Run: headless pygame with SDL's dummy video driver; simulated clock (each Clock.tick advances the game by its frame time, no real sleeping); random seed 0; keys injected as events and as key.get_pressed() state; mouse plan: one left click at the window centre at the start of phase 2, then a move to the lower-right quarter at the start of phase 3.
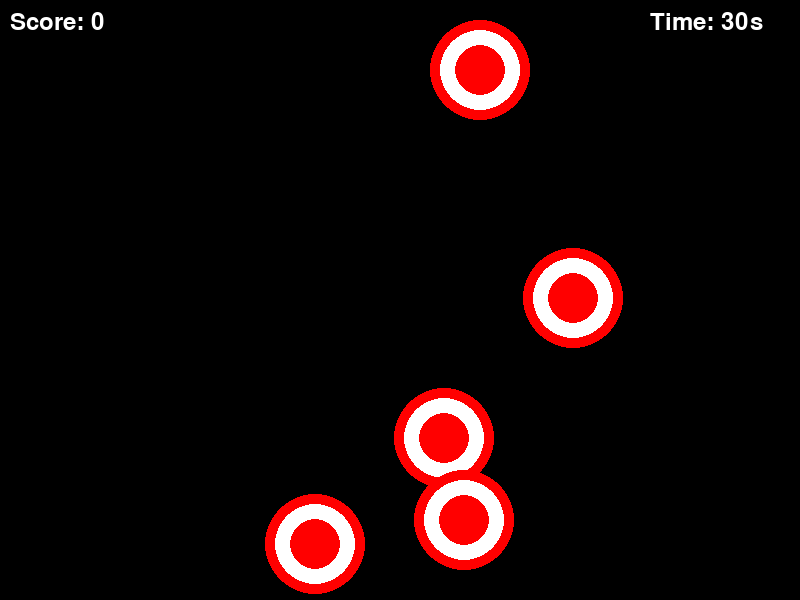
Frame 1 of 4 · flips 1–60 · no input
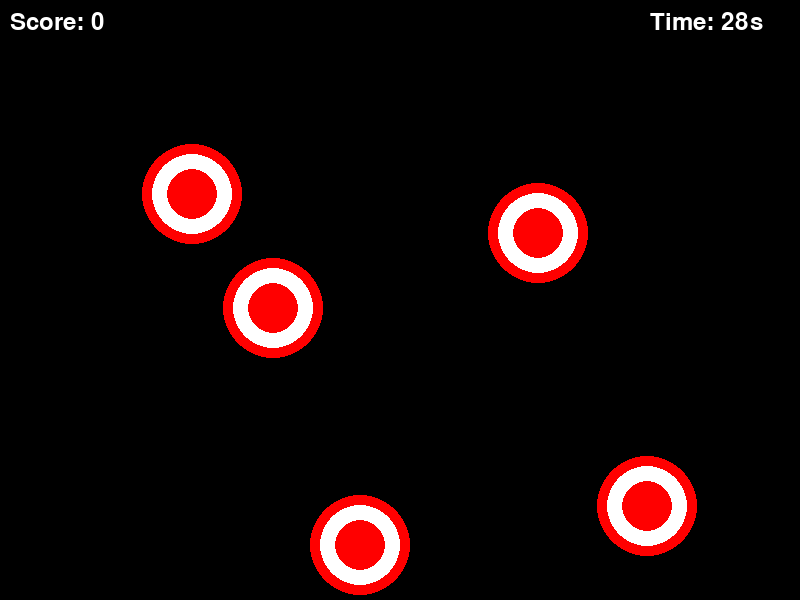
Frame 2 of 4 · flips 61–180 · clicked the window centre · tapped SPACE, RETURN · held RIGHT (→), D
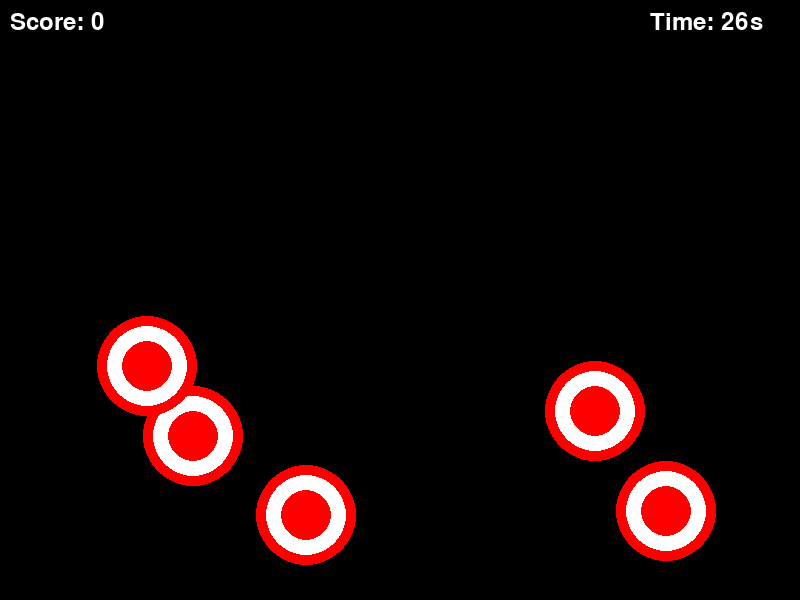
Frame 3 of 4 · flips 181–300 · moved the mouse to the lower-right quarter · held DOWN (↓), S
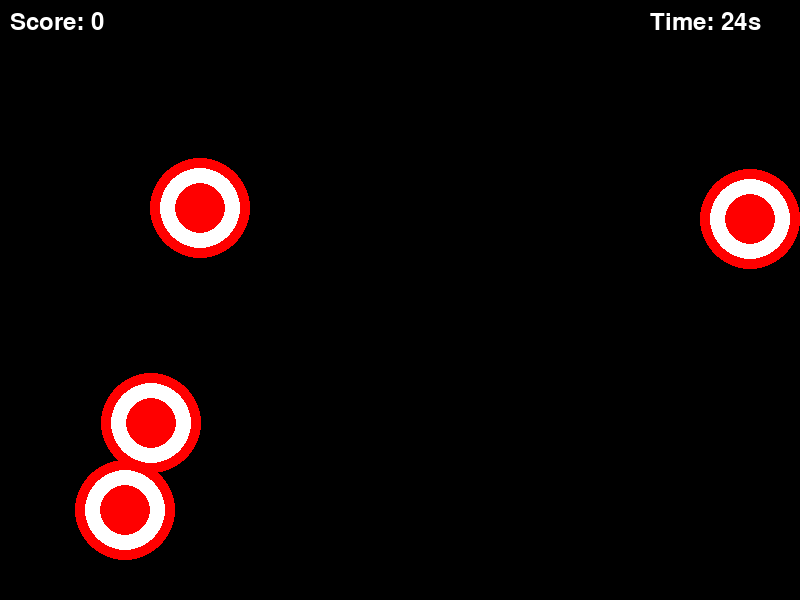
Frame 4 of 4 · flips 301–420 · held LEFT (←), A, UP (↑), W

The pygame program that drew these frames:

import pygame
import sys
import random
import math

# Initialize Pygame
pygame.init()

# Set up the game window
WIDTH = 800
HEIGHT = 600
screen = pygame.display.set_mode((WIDTH, HEIGHT))
pygame.display.set_caption("Whack-a-Mole")

# Colors
WHITE = (255, 255, 255)
BLACK = (0, 0, 0)
RED = (255, 0, 0)

# Game settings
TARGET_SIZE = 50
TARGET_SPAWN_TIME = 1000  # in milliseconds
GAME_DURATION = 30  # in seconds

# Font for score display
font = pygame.font.Font(None, 36)

class Target:
    def __init__(self):
        self.x = random.randint(TARGET_SIZE, WIDTH - TARGET_SIZE)
        self.y = random.randint(TARGET_SIZE, HEIGHT - TARGET_SIZE)
        self.spawn_time = pygame.time.get_ticks()

    def draw(self):
        pygame.draw.circle(screen, RED, (self.x, self.y), TARGET_SIZE)
        pygame.draw.circle(screen, WHITE, (self.x, self.y), TARGET_SIZE - 10)
        pygame.draw.circle(screen, RED, (self.x, self.y), TARGET_SIZE // 2)

def calculate_score(click_pos, target):
    distance = math.sqrt((click_pos[0] - target.x)**2 + (click_pos[1] - target.y)**2)
    if distance <= TARGET_SIZE:
        return max(0, int(100 - (distance / TARGET_SIZE) * 100))
    return 0

def main():
    clock = pygame.time.Clock()
    score = 0
    targets = []
    game_start_time = pygame.time.get_ticks()

    while True:
        current_time = pygame.time.get_ticks()
        time_left = max(0, GAME_DURATION - (current_time - game_start_time) // 1000)

        for event in pygame.event.get():
            if event.type == pygame.QUIT:
                pygame.quit()
                sys.exit()
            elif event.type == pygame.MOUSEBUTTONDOWN:
                for target in targets[:]:
                    points = calculate_score(event.pos, target)
                    if points > 0:
                        score += points
                        targets.remove(target)

        # Spawn new targets
        if current_time % TARGET_SPAWN_TIME < 100 and len(targets) < 5:
            targets.append(Target())

        # Remove old targets
        targets = [target for target in targets if current_time - target.spawn_time < 2000]

        # Drawing
        screen.fill(BLACK)
        for target in targets:
            target.draw()

        # Display score and time left
        score_text = font.render(f"Score: {score}", True, WHITE)
        time_text = font.render(f"Time: {time_left}s", True, WHITE)
        screen.blit(score_text, (10, 10))
        screen.blit(time_text, (WIDTH - 150, 10))

        pygame.display.flip()

        # Check if game is over
        if time_left == 0:
            game_over_text = font.render(f"Game Over! Final Score: {score}", True, WHITE)
            screen.blit(game_over_text, (WIDTH // 2 - game_over_text.get_width() // 2, HEIGHT // 2))
            pygame.display.flip()
            pygame.time.wait(3000)  # Wait for 3 seconds before quitting
            pygame.quit()
            sys.exit()

        clock.tick(60)

if __name__ == "__main__":
    main()
